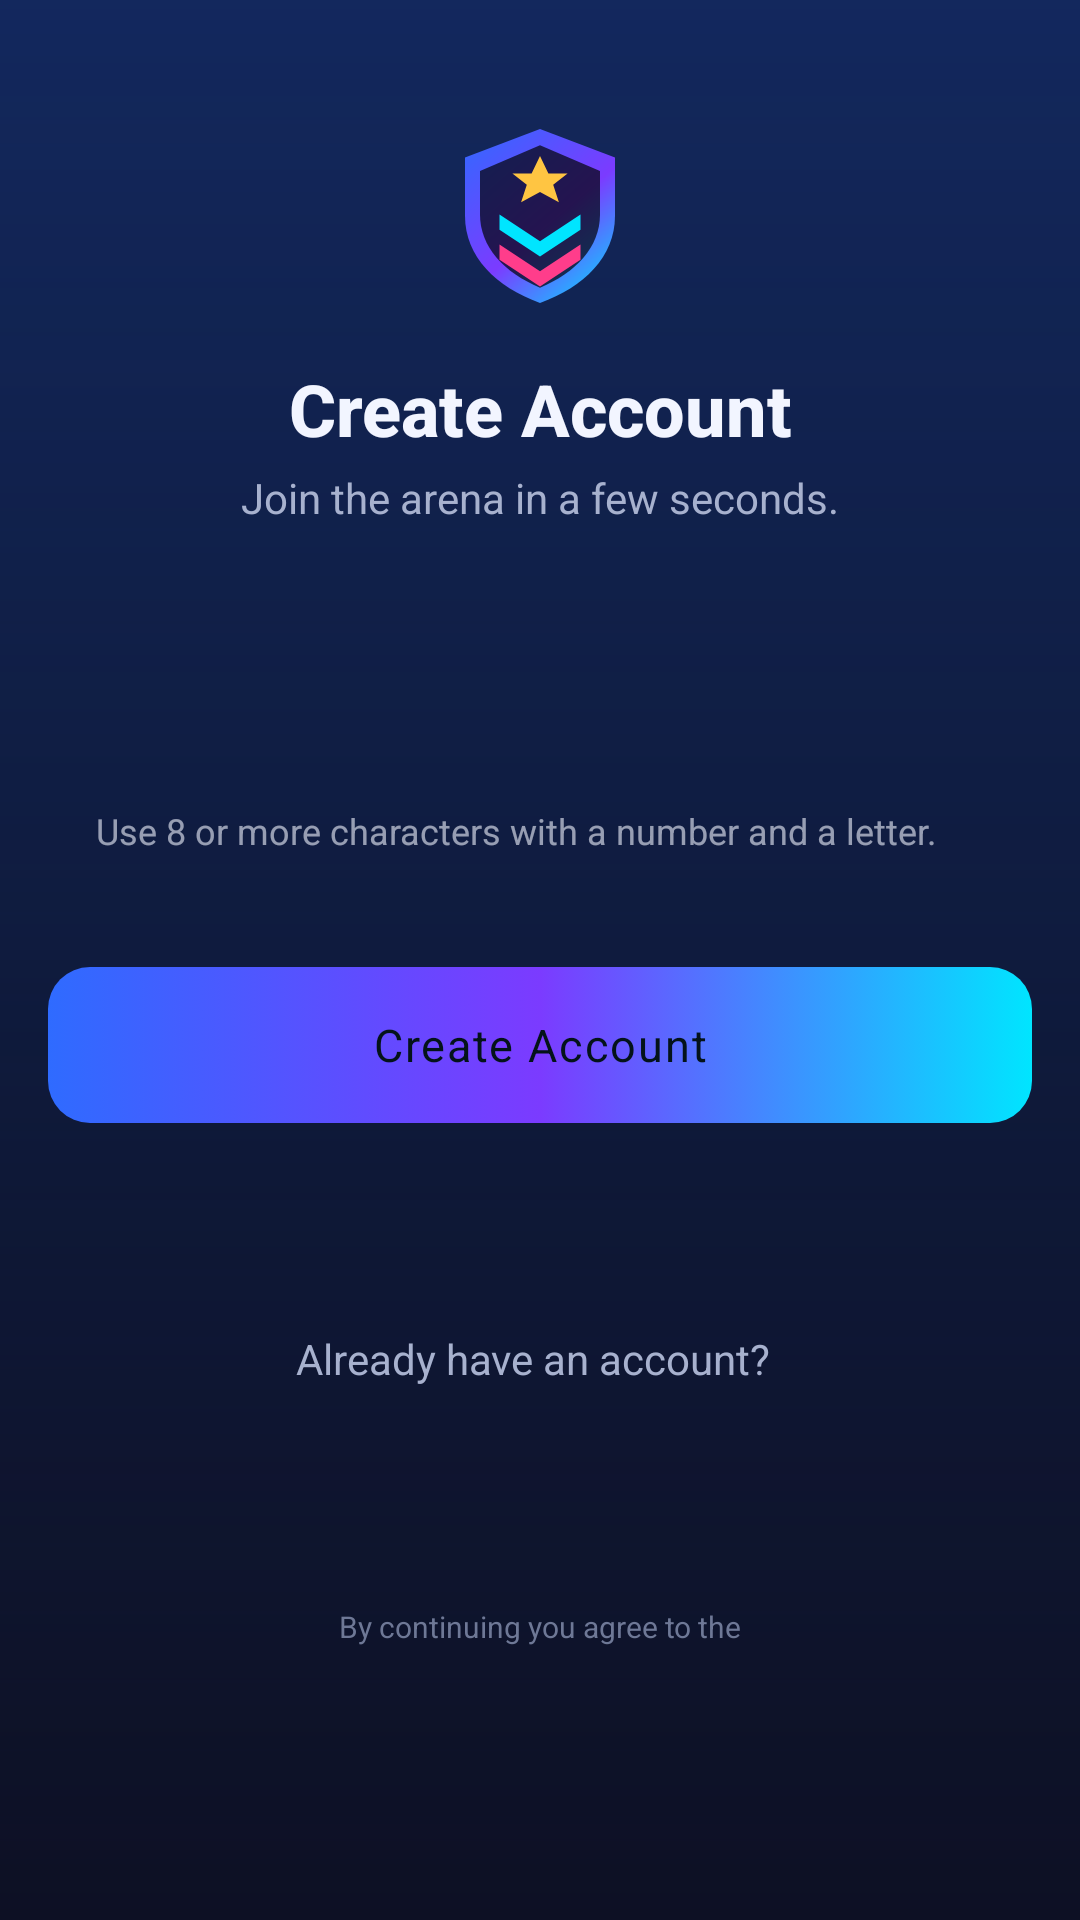

Produce the Android XML layout that renders to this screen, including the resource entries it uses.
<!-- AndroidManifest.xml: application theme Theme.TournamentArena -->
<!-- res/layout/fragment_register.xml -->
<?xml version="1.0" encoding="utf-8"?>
<ScrollView xmlns:android="http://schemas.android.com/apk/res/android"
    xmlns:app="http://schemas.android.com/apk/res-auto"
    android:id="@+id/register_root"
    android:layout_width="match_parent"
    android:layout_height="match_parent"
    android:fillViewport="true"
    android:paddingLeft="@dimen/ta_screen_padding_horizontal"
    android:paddingRight="@dimen/ta_screen_padding_horizontal">

    <LinearLayout
        android:layout_width="match_parent"
        android:layout_height="wrap_content"
        android:orientation="vertical"
        android:paddingTop="@dimen/ta_space_4xl"
        android:paddingBottom="@dimen/ta_screen_padding_bottom">

        <ImageView
            android:layout_width="@dimen/ta_icon_3xl"
            android:layout_height="@dimen/ta_icon_3xl"
            android:layout_gravity="center_horizontal"
            android:contentDescription="@string/cd_logo"
            android:src="@drawable/ic_logo_ta"/>

        <TextView
            android:id="@+id/register_title"
            style="@style/TextAppearance.TA.Headline"
            android:layout_width="match_parent"
            android:layout_height="wrap_content"
            android:layout_marginTop="@dimen/ta_space_lg"
            android:gravity="center"
            android:text="@string/auth_register_title"/>

        <TextView
            android:id="@+id/register_subtitle"
            style="@style/TextAppearance.TA.Body"
            android:layout_width="match_parent"
            android:layout_height="wrap_content"
            android:layout_marginTop="@dimen/ta_space_2xs"
            android:gravity="center"
            android:text="@string/auth_register_subtitle"/>

        <com.google.android.material.textfield.TextInputLayout
            android:id="@+id/register_name_field"
            style="@style/Widget.TA.InputField"
            android:layout_marginTop="@dimen/ta_space_3xl"
            android:hint="@string/label_full_name"
            app:startIconDrawable="@drawable/ic_profile">

            <com.google.android.material.textfield.TextInputEditText
                android:id="@+id/register_name_input"
                style="@style/Widget.TA.InputField.EditText"
                android:hint="@string/hint_full_name"
                android:importantForAutofill="no"
                android:inputType="textPersonName"/>
        </com.google.android.material.textfield.TextInputLayout>

        <com.google.android.material.textfield.TextInputLayout
            android:id="@+id/register_email_field"
            style="@style/Widget.TA.InputField"
            android:layout_marginTop="@dimen/ta_space_md"
            android:hint="@string/label_email"
            app:startIconDrawable="@drawable/ic_mail">

            <com.google.android.material.textfield.TextInputEditText
                android:id="@+id/register_email_input"
                style="@style/Widget.TA.InputField.EditText"
                android:hint="@string/hint_email"
                android:importantForAutofill="no"
                android:inputType="textEmailAddress"/>
        </com.google.android.material.textfield.TextInputLayout>

        <com.google.android.material.textfield.TextInputLayout
            android:id="@+id/register_phone_field"
            style="@style/Widget.TA.InputField"
            android:layout_marginTop="@dimen/ta_space_md"
            android:hint="@string/label_phone"
            app:startIconDrawable="@drawable/ic_phone">

            <com.google.android.material.textfield.TextInputEditText
                android:id="@+id/register_phone_input"
                style="@style/Widget.TA.InputField.EditText"
                android:hint="@string/hint_phone"
                android:importantForAutofill="no"
                android:inputType="phone"/>
        </com.google.android.material.textfield.TextInputLayout>

        <com.google.android.material.textfield.TextInputLayout
            android:id="@+id/register_password_field"
            style="@style/Widget.TA.InputField.Password"
            android:layout_marginTop="@dimen/ta_space_md"
            android:hint="@string/label_password"
            app:helperText="@string/helper_password"
            app:startIconDrawable="@drawable/ic_lock">

            <com.google.android.material.textfield.TextInputEditText
                android:id="@+id/register_password_input"
                style="@style/Widget.TA.InputField.EditText"
                android:hint="@string/hint_password"
                android:importantForAutofill="no"
                android:inputType="textPassword"/>
        </com.google.android.material.textfield.TextInputLayout>

        <com.google.android.material.textfield.TextInputLayout
            android:id="@+id/register_confirm_password_field"
            style="@style/Widget.TA.InputField.Password"
            android:layout_marginTop="@dimen/ta_space_md"
            android:hint="@string/label_confirm_password"
            app:startIconDrawable="@drawable/ic_shield">

            <com.google.android.material.textfield.TextInputEditText
                android:id="@+id/register_confirm_password_input"
                style="@style/Widget.TA.InputField.EditText"
                android:hint="@string/hint_confirm_password"
                android:importantForAutofill="no"
                android:inputType="textPassword"/>
        </com.google.android.material.textfield.TextInputLayout>

        <com.google.android.material.button.MaterialButton
            android:id="@+id/register_submit_button"
            style="@style/Widget.TA.PrimaryButton"
            android:layout_width="match_parent"
            android:layout_marginTop="@dimen/ta_space_xl"
            android:text="@string/action_sign_up"/>

        <LinearLayout
            android:layout_width="match_parent"
            android:layout_height="wrap_content"
            android:layout_marginTop="@dimen/ta_space_lg"
            android:gravity="center"
            android:orientation="horizontal">

            <TextView
                style="@style/TextAppearance.TA.Body"
                android:layout_width="wrap_content"
                android:layout_height="wrap_content"
                android:text="@string/auth_have_account_prompt"/>

            <com.google.android.material.button.MaterialButton
                android:id="@+id/register_login_button"
                style="@style/Widget.TA.TextButton"
                android:layout_marginStart="@dimen/ta_space_2xs"
                android:text="@string/auth_login_link"/>
        </LinearLayout>

        <TextView
            android:id="@+id/register_terms"
            style="@style/TextAppearance.TA.Micro"
            android:layout_width="match_parent"
            android:layout_height="wrap_content"
            android:layout_marginTop="@dimen/ta_space_xl"
            android:gravity="center"
            android:text="@string/auth_terms_prefix"/>
    </LinearLayout>
</ScrollView>
<!-- resources referenced by this layout -->
<resources>
  <dimen name="ta_icon_3xl">64dp</dimen>
  <dimen name="ta_screen_padding_bottom">24dp</dimen>
  <dimen name="ta_screen_padding_horizontal">16dp</dimen>
  <dimen name="ta_space_2xs">4dp</dimen>
  <dimen name="ta_space_3xl">32dp</dimen>
  <dimen name="ta_space_4xl">40dp</dimen>
  <dimen name="ta_space_lg">16dp</dimen>
  <dimen name="ta_space_md">12dp</dimen>
  <dimen name="ta_space_xl">20dp</dimen>
  <string name="action_sign_up">Create Account</string>
  <string name="auth_have_account_prompt">Already have an account?</string>
  <string name="auth_login_link">Sign In</string>
  <string name="auth_register_subtitle">Join the arena in a few seconds.</string>
  <string name="auth_register_title">Create Account</string>
  <string name="auth_terms_prefix">By continuing you agree to the</string>
  <string name="cd_logo">Tournament Arena logo</string>
  <string name="helper_password">Use 8 or more characters with a number and a letter.</string>
  <string name="hint_confirm_password">Re-enter your password</string>
  <string name="hint_email">you@example.com</string>
  <string name="hint_full_name">Enter your player name</string>
  <string name="hint_password">Minimum 8 characters</string>
  <string name="hint_phone">10 digit mobile number</string>
  <string name="label_confirm_password">Confirm Password</string>
  <string name="label_email">Email Address</string>
  <string name="label_full_name">Full Name</string>
  <string name="label_password">Password</string>
  <string name="label_phone">Phone Number</string>
  <color name="ta_color_text_primary">#F2F5FF</color>
  <color name="ta_color_transparent">#00000000</color>
  <color name="ta_color_gradient_start">#2F6BFF</color>
  <color name="ta_color_gradient_mid">#7B3BFF</color>
  <color name="ta_color_gradient_end">#00E5FF</color>
  <color name="ta_color_bg_space">#04050C</color>
  <color name="ta_color_accent_gold">#FFC542</color>
  <color name="ta_color_primary">#00E5FF</color>
  <color name="ta_color_accent">#FF3D8B</color>
  <dimen name="ta_text_body">14sp</dimen>
  <color name="ta_color_text_secondary">#A7B1CE</color>
  <dimen name="ta_line_spacing_extra_tight">2dp</dimen>
  <dimen name="ta_text_headline">24sp</dimen>
  <dimen name="ta_text_micro">10sp</dimen>
  <color name="ta_color_text_tertiary">#6E7896</color>
  <color name="ta_color_surface">#141A2E</color>
  <color name="ta_color_error">#FF4D6A</color>
  <dimen name="ta_stroke_thin">1dp</dimen>
  <dimen name="ta_stroke_thick">2dp</dimen>
  <dimen name="ta_input_corner_radius">14dp</dimen>
  <dimen name="ta_text_subtitle">16sp</dimen>
  <color name="ta_color_primary_soft">#2600E5FF</color>
  <dimen name="ta_input_padding_horizontal">16dp</dimen>
  <string name="cd_eye_show">Show password</string>
  <dimen name="ta_button_height">52dp</dimen>
  <dimen name="ta_button_min_width">120dp</dimen>
  <dimen name="ta_button_padding_horizontal">20dp</dimen>
  <dimen name="ta_elevation_none">0dp</dimen>
  <dimen name="ta_button_corner_radius">14dp</dimen>
  <color name="ta_color_ripple">#33FFFFFF</color>
  <color name="ta_color_primary_dark">#00A6BF</color>
  <color name="ta_color_text_on_primary">#04131A</color>
  <color name="ta_color_tertiary">#7B3BFF</color>
  <color name="ta_color_tertiary_dark">#5024B5</color>
  <color name="ta_color_bg_primary">#080A16</color>
  <color name="ta_color_text_inverse">#05060F</color>
  <color name="ta_color_nav_background">#0B0E1E</color>
  <dimen name="ta_helper_text_size">12sp</dimen>
  <dimen name="ta_text_button">15sp</dimen>
  <dimen name="ta_letter_spacing_medium">0.04</dimen>
  <color name="ta_color_text_link">#00E5FF</color>
  <color name="ta_color_bg_secondary">#0D1024</color>
  <color name="ta_color_glow_blue">#552F6BFF</color>
  <color name="ta_color_surface_elevated">#1B2340</color>
  <dimen name="ta_toolbar_height">58dp</dimen>
</resources>
